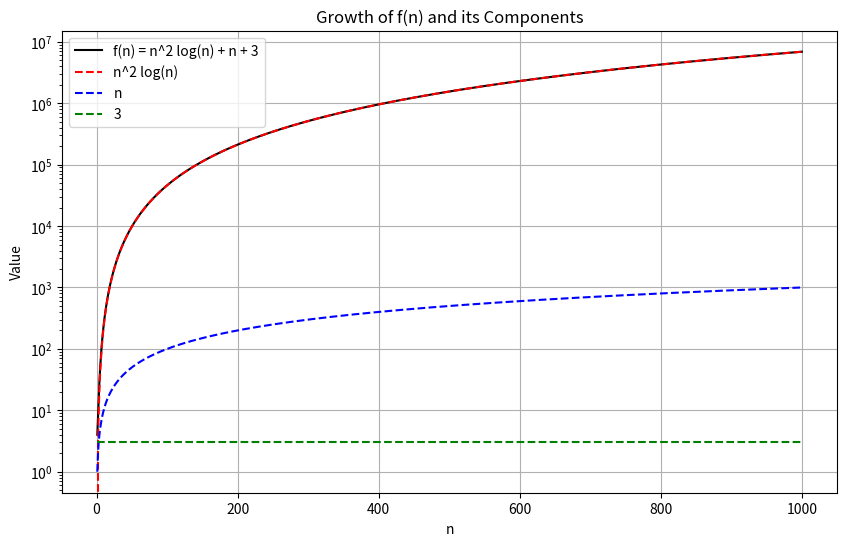
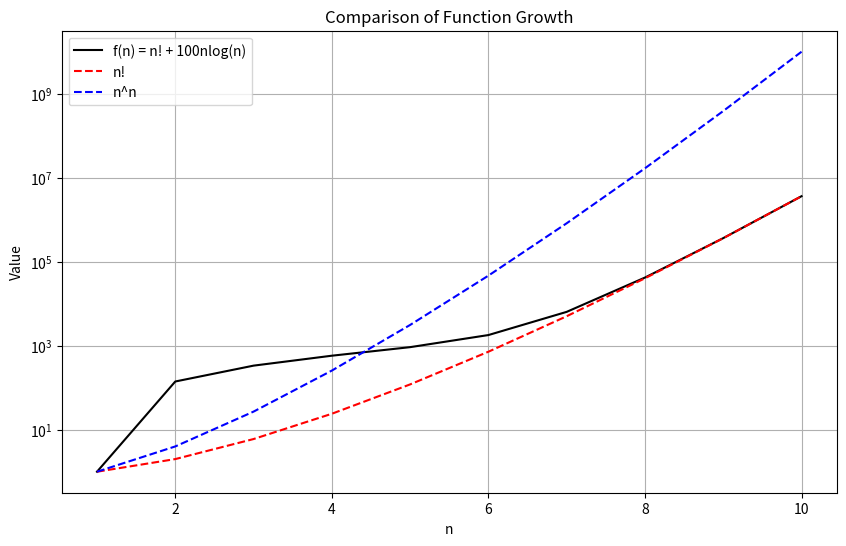
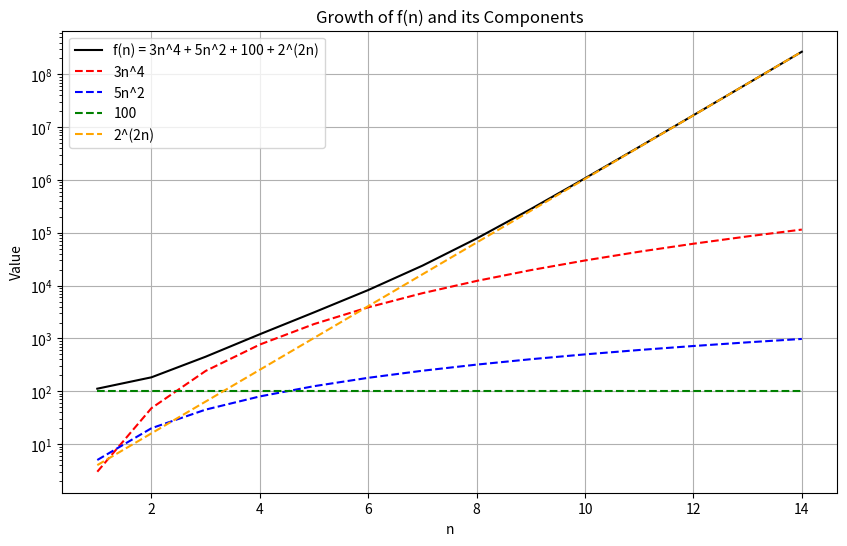
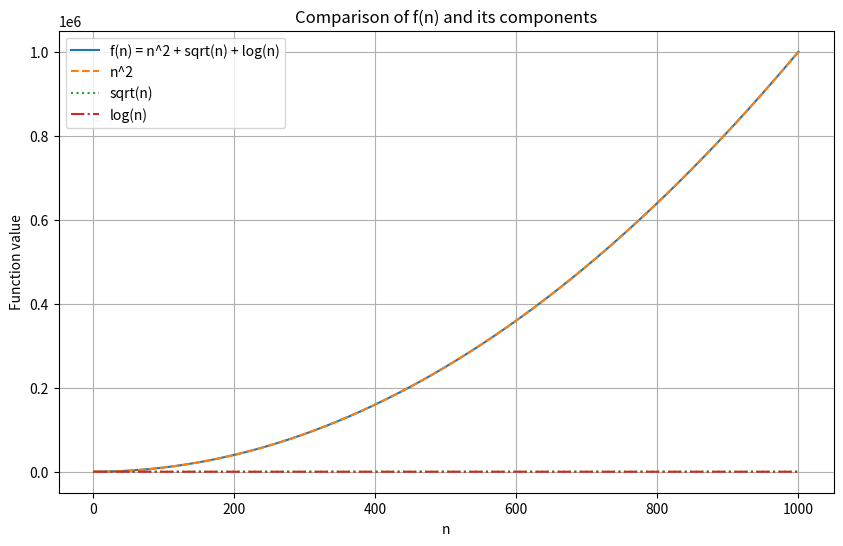
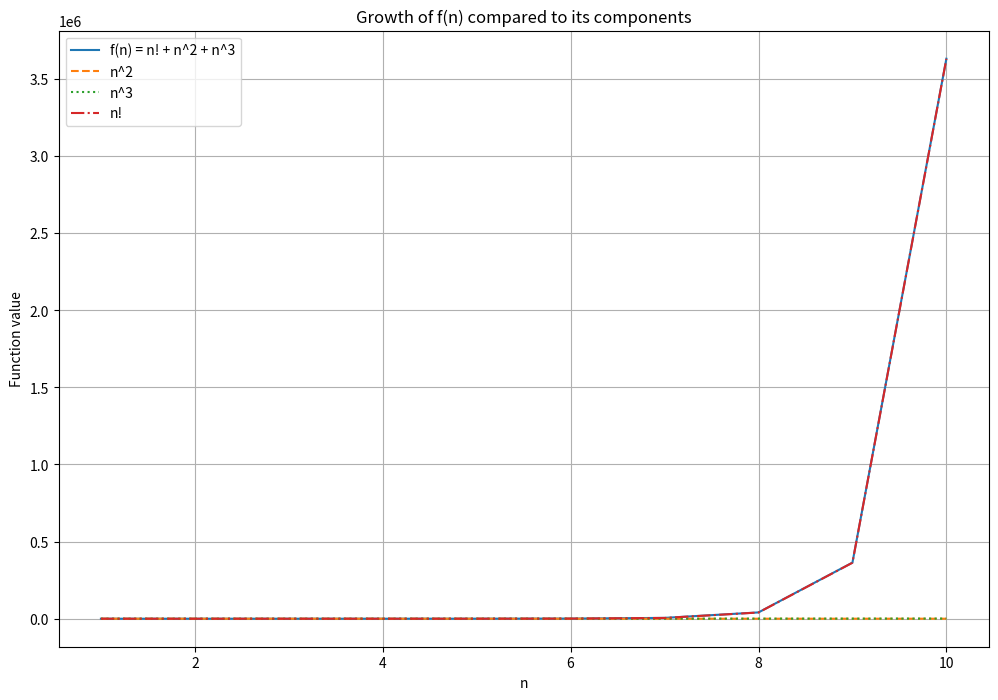
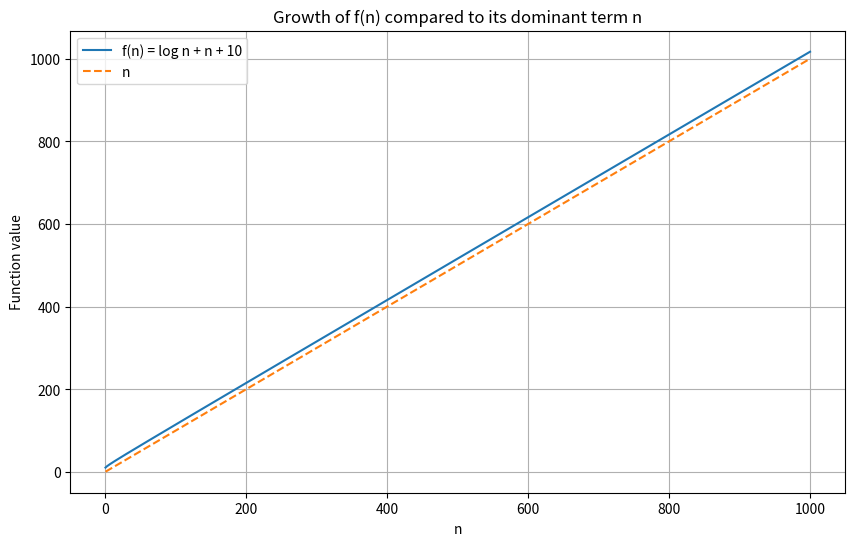
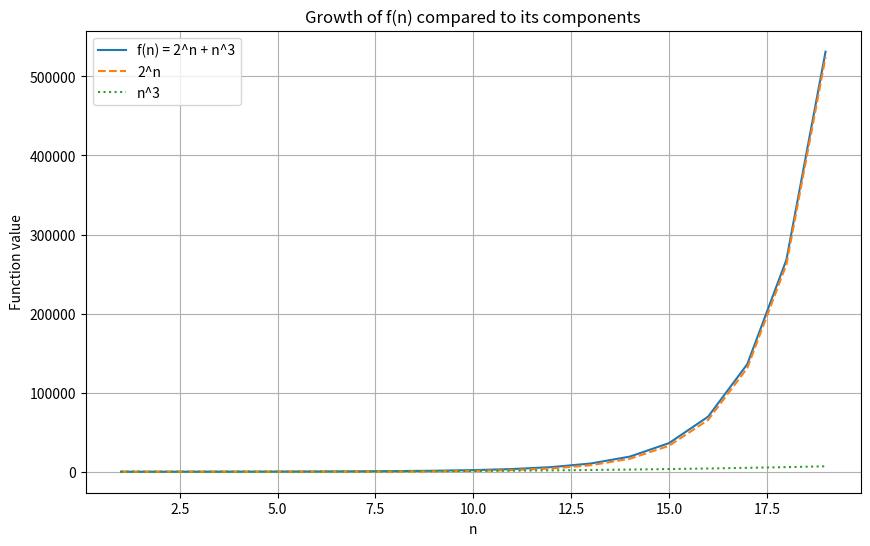
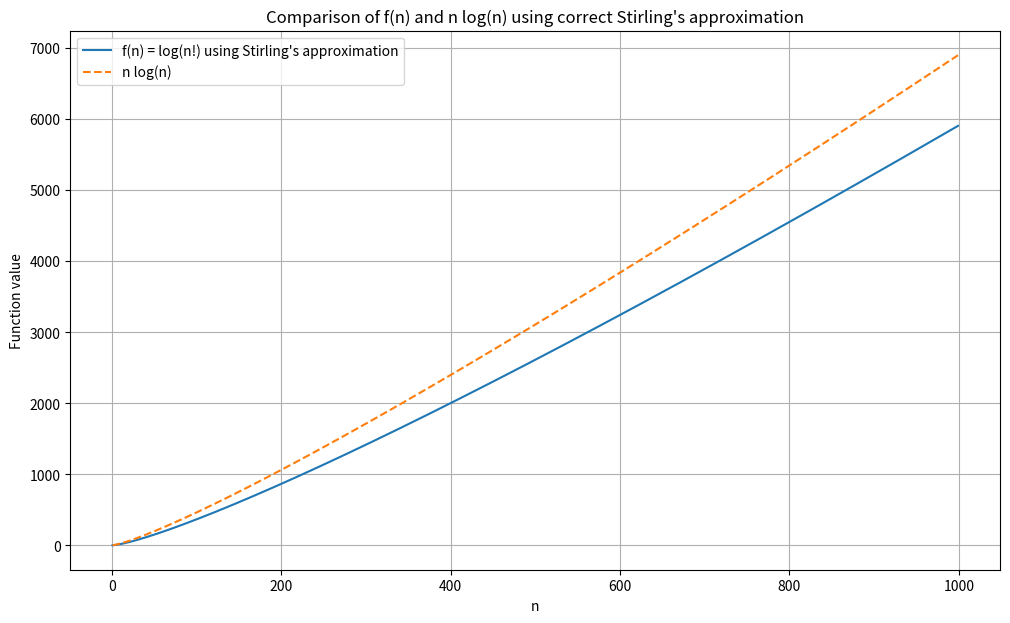
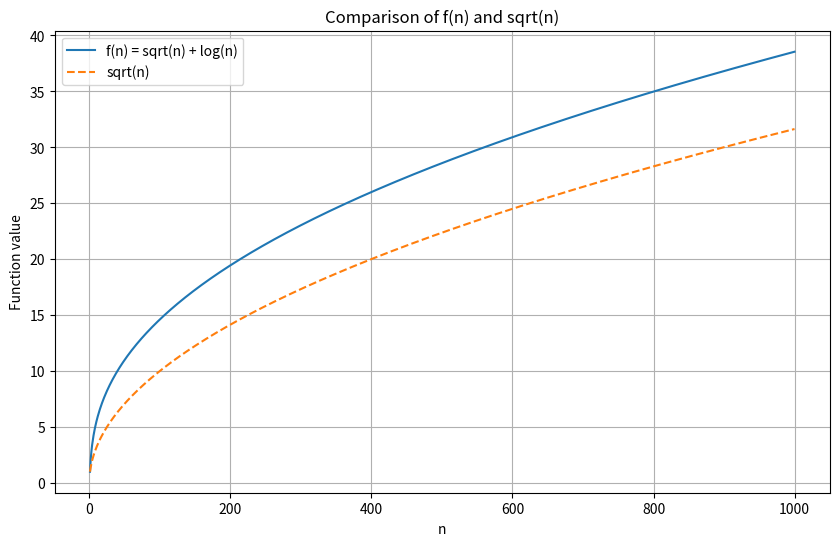

These figures' Python source, in order:
import matplotlib.pyplot as plt
import numpy as np
import math

#1
# Define the function f(n)
# f(n) = (n^2)*(logn) + n + 3
# Big O notation
def f(n):
    return n**2 * np.log(n) + n + 3

# Generate a range of n values
n = np.arange(1, 1001)

# Calculate values for each term and the entire function
f_values = f(n)
n2_logn_values = n**2 * np.log(n)
n_values = n
constant_values = np.full_like(n, 3)

# Plotting the results
plt.figure(figsize=(10, 6))
plt.plot(n, f_values, label='f(n) = n^2 log(n) + n + 3', color='black')
plt.plot(n, n2_logn_values, label='n^2 log(n)', linestyle='--', color='red')
plt.plot(n, n_values, label='n', linestyle='--', color='blue')
plt.plot(n, constant_values, label='3', linestyle='--', color='green')

# Adding labels and legend
plt.xlabel('n')
plt.ylabel('Value')
plt.title('Growth of f(n) and its Components')
plt.legend()
plt.yscale('log') # Logarithmic scale for better visualization
plt.grid(True)
plt.show()
#-----------------------------------------------------------
#2
# f(n) = n! + 100nlogn
# Big O Notation
# Define the functions
def factorial(n):
    if n == 0:
        return 1
    else:
        return n * factorial(n-1)

def f(n):
    return factorial(n) + 100 * n * np.log(n)

def exp_n_n(n):
    return n**n

# Generate a range of n values (keeping it small due to rapid growth)
n = np.arange(1, 11)  # Using numbers from 1 to 10

# Calculate values for each function
f_values = np.array([f(i) for i in n])
factorial_values = np.array([factorial(i) for i in n])
exp_values = np.array([exp_n_n(i) for i in n])

# Plotting the results
plt.figure(figsize=(10, 6))
plt.plot(n, f_values, label='f(n) = n! + 100nlog(n)', color='black')
plt.plot(n, factorial_values, label='n!', linestyle='--', color='red')
plt.plot(n, exp_values, label='n^n', linestyle='--', color='blue')

# Adding labels and legend
plt.xlabel('n')
plt.ylabel('Value')
plt.title('Comparison of Function Growth')
plt.legend()
plt.yscale('log')  # Logarithmic scale for better visualization
plt.grid(True)
plt.show()
#-----------------------------------------
#3
#f(n) = 3n^3 + 5n^2 + 100 + 2^2n
# Big O notation
# Define the function f(n)
def f(n):
    return 3*n**4 + 5*n**2 + 100 + 2**(2*n)

# Generate a range of n values
n = np.arange(1, 15)  # Adjust the range as needed

# Calculate values for each term and the entire function
f_values = f(n)
term1_values = 3*n**4
term2_values = 5*n**2
term3_values = np.full_like(n, 100)
term4_values = 2**(2*n)

# Plotting the results
plt.figure(figsize=(10, 6))
plt.plot(n, f_values, label='f(n) = 3n^4 + 5n^2 + 100 + 2^(2n)', color='black')
plt.plot(n, term1_values, label='3n^4', linestyle='--', color='red')
plt.plot(n, term2_values, label='5n^2', linestyle='--', color='blue')
plt.plot(n, term3_values, label='100', linestyle='--', color='green')
plt.plot(n, term4_values, label='2^(2n)', linestyle='--', color='orange')

# Adding labels and legend
plt.xlabel('n')
plt.ylabel('Value')
plt.title('Growth of f(n) and its Components')
plt.legend()
plt.yscale('log') # Logarithmic scale for better visualization
plt.grid(True)
plt.show()

#--------------------------------------------------------
# 4
# f(n) = 10n^2 +sqrt(n) + log n
# Big O notation
# Define the function f(n)
def f(n):
    return n**2 + np.sqrt(n) + np.log(n)

# Generate a range of n values
n = np.linspace(1, 1000, 1000)

# Compute f(n), n^2, sqrt(n), and log(n) for each value in n
f_n = f(n)
quadratic_n = n**2
sqrt_n = np.sqrt(n)
log_n = np.log(n)

# Plotting
plt.figure(figsize=(10, 6))
plt.plot(n, f_n, label="f(n) = n^2 + sqrt(n) + log(n)")
plt.plot(n, quadratic_n, label="n^2", linestyle="--")
plt.plot(n, sqrt_n, label="sqrt(n)", linestyle=":")
plt.plot(n, log_n, label="log(n)", linestyle="-.")
plt.xlabel("n")
plt.ylabel("Function value")
plt.title("Comparison of f(n) and its components")
plt.legend()
plt.grid(True)
plt.show()
#-----------------------------------------------------

# -- Big Omega 
#1 - Big Omega
#f(n) = n! + n2 +n3
# Define the function f(n)

def f(n):
    return math.factorial(n) + n**2 + n**3

# Generate a range of n values
# We must limit the range because factorials grow extremely fast
n = np.arange(1, 11)  # The range is limited to keep the factorial values within a plot-able range

# Compute f(n), n^2, n^3, and n! for each value in n
f_n = np.array([f(i) for i in n])
squared_n = n**2
cubed_n = n**3
factorial_n = np.array([math.factorial(i) for i in n])

# Plotting
plt.figure(figsize=(12, 8))
plt.plot(n, f_n, label="f(n) = n! + n^2 + n^3")
plt.plot(n, squared_n, label="n^2", linestyle="--")
plt.plot(n, cubed_n, label="n^3", linestyle=":")
plt.plot(n, factorial_n, label="n!", linestyle="-.")
plt.xlabel("n")
plt.ylabel("Function value")
plt.title("Growth of f(n) compared to its components")
plt.legend()
plt.grid(True)
plt.show()


# def f(n):
#     return math.factorial(n) + n**2 + 3*n

# # Generate a range of n values
# n = np.arange(1, 11)  # Using numbers from 1 to 10 for illustration

# # Calculate values for the function and its components
# f_values = np.array([f(i) for i in n])
# factorial_values = np.array([math.factorial(i) for i in n])
# n_squared_values = n**2
# three_n_values = 3 * n

# # Plotting the results
# plt.figure(figsize=(10, 6))
# # plt.plot(n, f_values, label='f(n) = n! + n^2 + 3n', color='black')
# plt.plot(n, factorial_values, label='n!', linestyle='--', color='red')
# plt.plot(n, n_squared_values, label='n^2', linestyle='--', color='blue')
# plt.plot(n, three_n_values, label='3n', linestyle='--', color='green')

# # Adding labels and legend
# plt.xlabel('n')
# plt.ylabel('Value')
# plt.title('Growth of f(n) = n! + n^2 + 3n and its Components')
# plt.legend()
# plt.grid(True)
# plt.show()


#-----------------------------------------

#2 - Big Omega
#f(n) = log n + n + 10
#Big Omega
# Define the function f(n)
def f(n):
    return np.log(n) + n + 10

# Generate a range of n values
n = np.linspace(1, 1000, 1000)  # Avoid starting from 0 to prevent log(0)

# Compute f(n) and n for each value in n
f_n = f(n)
linear_n = n

# Plotting
plt.figure(figsize=(10, 6))
plt.plot(n, f_n, label="f(n) = log n + n + 10")
plt.plot(n, linear_n, label="n", linestyle="--")
plt.xlabel("n")
plt.ylabel("Function value")
plt.title("Growth of f(n) compared to its dominant term n")
plt.legend()
plt.grid(True)
plt.show()

#----------------------------

# 3 - Big Omega
# Define the function f(n)
def f(n):
    return 2**n + n**3

# Generate a range of n values
n = np.arange(1, 20)  # We keep n small because 2^n grows very fast

# Compute f(n), 2^n, and n^3 for each value in n
f_n = np.array([f(i) for i in n])
exp_n = 2**n
poly_n = n**3

# Plotting
plt.figure(figsize=(10, 6))
plt.plot(n, f_n, label="f(n) = 2^n + n^3")
plt.plot(n, exp_n, label="2^n", linestyle="--")
plt.plot(n, poly_n, label="n^3", linestyle=":")
plt.xlabel("n")
plt.ylabel("Function value")
plt.title("Growth of f(n) compared to its components")
plt.legend()
plt.grid(True)
plt.show()

#-------------------------------------
# Define the function f(n) = log(n!) using the complete Stirling's approximation
# Big Omega
def f(n):
    return n*np.log(n) - n + 0.5*np.log(2*np.pi*n)

# Generate a range of n values
n = np.arange(1, 1000)

# Compute f(n) and n log(n) for each value in n
f_n = np.array([f(i) for i in n])
n_log_n = n * np.log(n)

# Plotting
plt.figure(figsize=(12, 7))
plt.plot(n, f_n, label="f(n) = log(n!) using Stirling's approximation")
plt.plot(n, n_log_n, label="n log(n)", linestyle="--")
plt.xlabel("n")
plt.ylabel("Function value")
plt.title("Comparison of f(n) and n log(n) using correct Stirling's approximation")
plt.legend()
plt.grid(True)
plt.show()


#----------------------
#5 - Big Omega
# f(n) = sqrt(n) + logn
#Big Omega
# Define the function f(n)
def f(n):
    return np.sqrt(n) + np.log(n)

# Generate a range of n values
n = np.linspace(1, 1000, 1000)  # Avoid starting from 0 to prevent log(0)

# Compute f(n) and sqrt(n) for each value in n
f_n = f(n)
sqrt_n = np.sqrt(n)

# Plotting
plt.figure(figsize=(10, 6))
plt.plot(n, f_n, label="f(n) = sqrt(n) + log(n)")
plt.plot(n, sqrt_n, label="sqrt(n)", linestyle="--")
plt.xlabel("n")
plt.ylabel("Function value")
plt.title("Comparison of f(n) and sqrt(n)")
plt.legend()
plt.grid(True)
plt.show()


#-----------------------
# # Define the function f(n)
# def f(n):
#     return math.factorial(n) + n**2 + n**3

# # Generate a range of n values
# # We must limit the range because factorials grow extremely fast
# n = np.arange(1, 11)  # The range is limited to keep the factorial values within a plot-able range

# # Compute f(n), n^2, n^3, and n! for each value in n
# f_n = np.array([f(i) for i in n])
# squared_n = n**2
# cubed_n = n**3
# factorial_n = np.array([math.factorial(i) for i in n])

# # Plotting
# plt.figure(figsize=(12, 8))
# plt.plot(n, f_n, label="f(n) = n! + n^2 + n^3")
# plt.plot(n, squared_n, label="n^2", linestyle="--")
# plt.plot(n, cubed_n, label="n^3", linestyle=":")
# plt.plot(n, factorial_n, label="n!", linestyle="-.")
# plt.xlabel("n")
# plt.ylabel("Function value")
# plt.title("Growth of f(n) compared to its components")
# plt.legend()
# plt.grid(True)
# plt.show()

